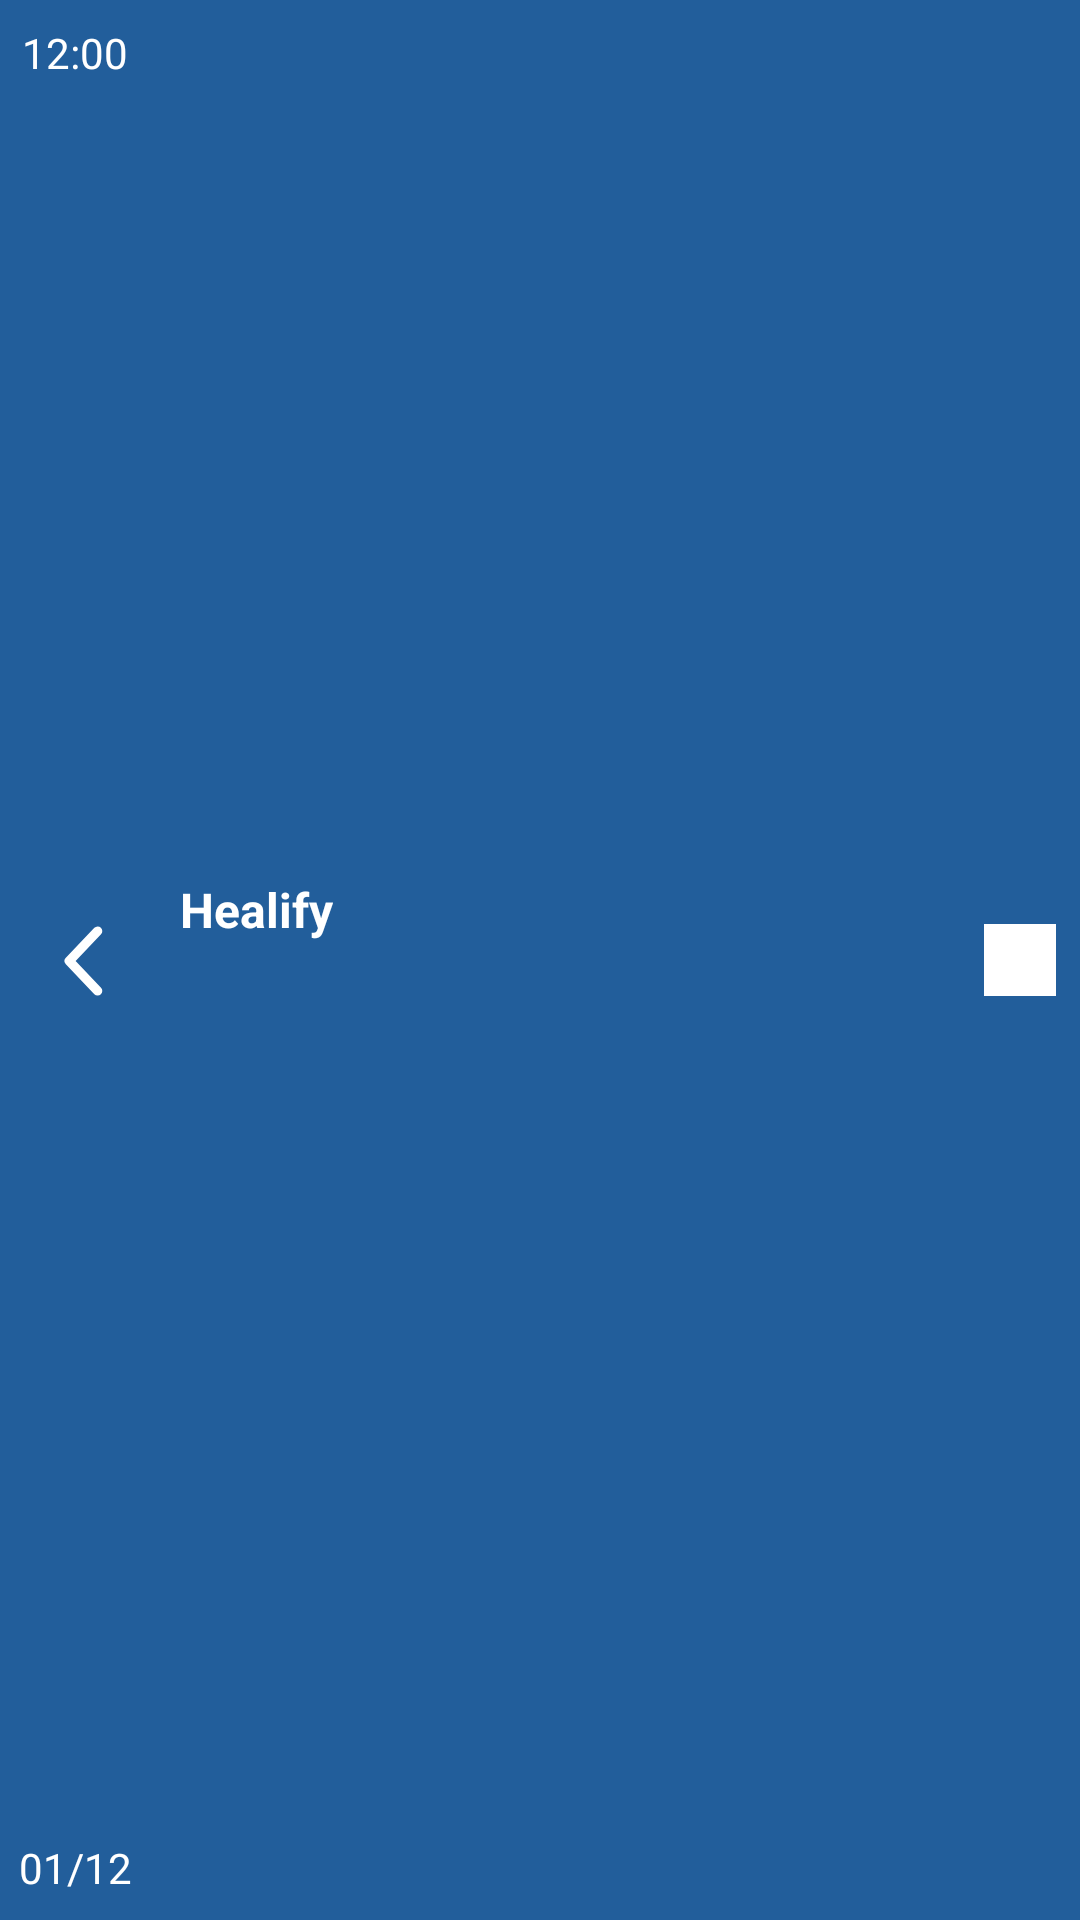

Android layout source for this screen:
<!-- AndroidManifest.xml: application theme Theme.HealifyApp -->
<!-- res/layout/fragment_tabbar.xml -->
<?xml version="1.0" encoding="utf-8"?>
<androidx.constraintlayout.widget.ConstraintLayout
    xmlns:android="http://schemas.android.com/apk/res/android"
    xmlns:app="http://schemas.android.com/apk/res-auto"
    xmlns:tools="http://schemas.android.com/tools"
    android:layout_width="match_parent"
    android:layout_height="60dp"
    android:background="#225E9B">

    <ImageButton
        android:layout_width="47dp"
        android:layout_height="41dp"
        android:src="@drawable/back_button"
        app:layout_constraintBottom_toBottomOf="parent"
        app:layout_constraintEnd_toStartOf="@+id/title_healify"
        app:layout_constraintStart_toStartOf="parent"
        app:layout_constraintTop_toTopOf="parent" />

    <TextView
        android:id="@+id/title_healify"
        android:layout_width="wrap_content"
        android:layout_height="wrap_content"
        android:layout_marginStart="60dp"
        android:gravity="center_vertical"
        android:text="Healify"
        android:textColor="#FFFFFF"
        android:textSize="16sp"
        android:textStyle="bold"
        app:layout_constraintBottom_toBottomOf="parent"
        app:layout_constraintStart_toStartOf="parent"
        app:layout_constraintTop_toTopOf="parent"
        app:layout_constraintVertical_bias="0.473" />

    <TextView
        android:id="@+id/time_textview"
        android:layout_width="50dp"
        android:layout_height="wrap_content"
        android:layout_marginTop="8dp"
        android:text="12:00"
        android:textAlignment="center"
        android:textColor="#FFFFFF"
        android:textSize="14sp"
        app:layout_constraintTop_toTopOf="parent"
        tools:layout_editor_absoluteX="306dp" />

    <TextView
        android:id="@+id/date_textview"
        android:layout_width="wrap_content"
        android:layout_height="wrap_content"
        android:layout_marginBottom="8dp"
        android:text="01/12"
        android:textColor="#FFFFFF"
        app:layout_constraintBottom_toBottomOf="parent"
        app:layout_constraintEnd_toEndOf="@+id/time_textview"
        app:layout_constraintStart_toStartOf="@+id/time_textview" />

    <ImageView
        android:id="@+id/wifi_image"
        android:layout_width="24dp"
        android:layout_height="24dp"
        android:layout_marginEnd="8dp"
        android:background="#FFFFFF"
        app:layout_constraintEnd_toEndOf="parent"
        app:layout_constraintTop_toTopOf="parent"
        app:layout_constraintBottom_toBottomOf="parent"/>

</androidx.constraintlayout.widget.ConstraintLayout>
<!-- resources referenced by this layout -->
<resources>
  <!-- drawable back_button (drawable) -->
  <vector xmlns:android="http://schemas.android.com/apk/res/android"
      android:width="42dp"
      android:height="42dp"
      android:viewportWidth="42"
      android:viewportHeight="42">
  
      <path
          android:pathData="M0,0h42v42h-42z"
          android:fillColor="#225E9B"
          android:strokeColor="#00000000"/>
  
      <path
          android:pathData="M23.23,31L13.731,21L23.23,11"
          android:strokeLineJoin="round"
          android:strokeWidth="3.07692"
          android:fillColor="#00000000"
          android:strokeColor="#ffffff"
          android:strokeLineCap="round"/>
  </vector>
  <style name="Theme.HealifyApp" parent="Base.Theme.HealifyApp" />
  <style name="Base.Theme.HealifyApp" parent="Theme.Material3.DayNight.NoActionBar">
          
          
      </style>
</resources>
